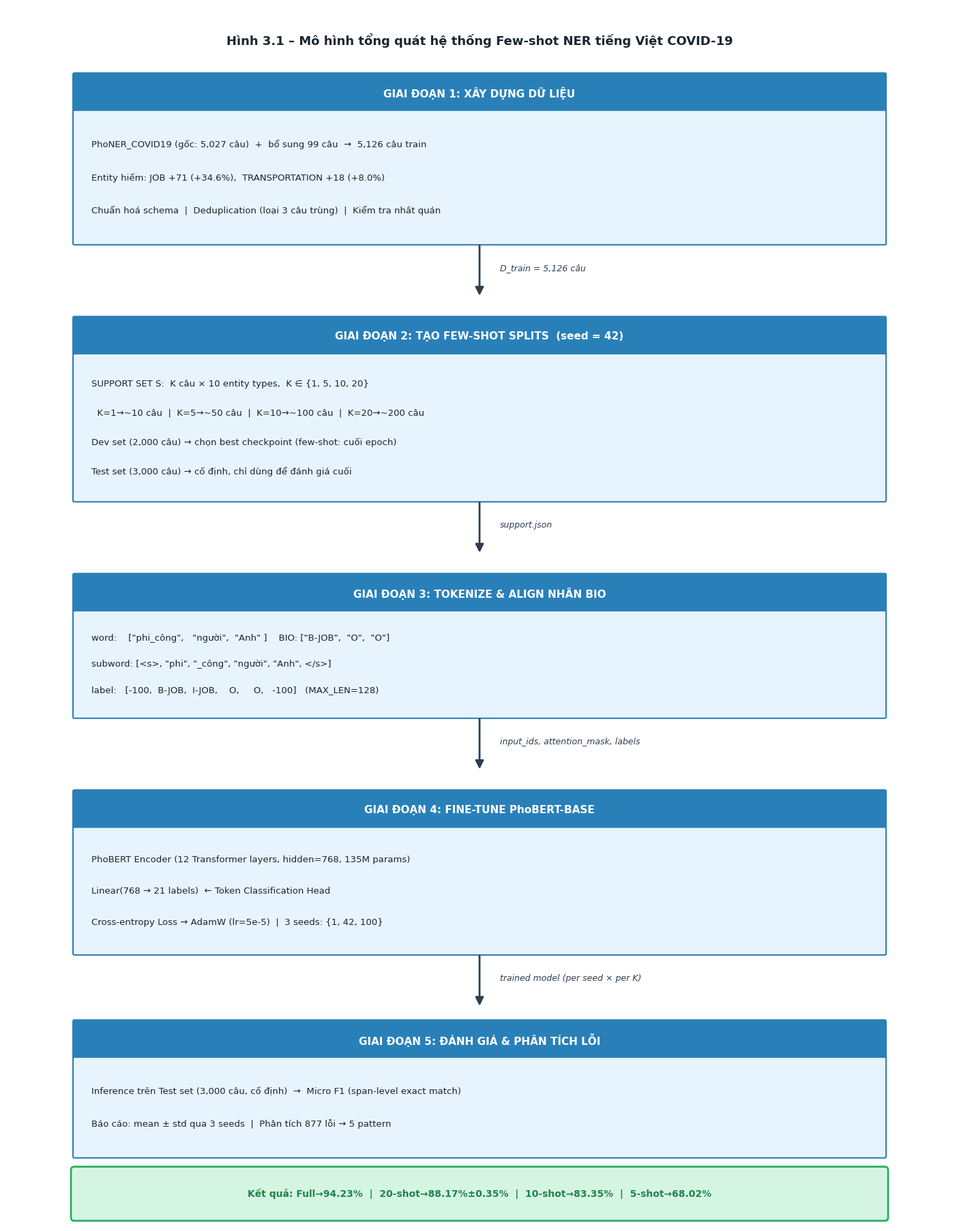

Here is the Python script that generated this plot:
"""Generate Figure 3.1 - Overall Few-shot NER pipeline diagram."""
import matplotlib
matplotlib.use("Agg")
import matplotlib.pyplot as plt
import matplotlib.patches as mpatches
from matplotlib.patches import FancyBboxPatch, FancyArrowPatch
import matplotlib.font_manager as fm

plt.rcParams["font.family"] = "Segoe UI"
plt.rcParams["axes.unicode_minus"] = False

fig, ax = plt.subplots(figsize=(14, 18))
ax.set_xlim(0, 14)
ax.set_ylim(0, 18)
ax.axis("off")

# ── Color palette ──────────────────────────────────────────────────────────────
C_BOX  = "#E8F4FD"   # light blue fill
C_EDGE = "#2980B9"   # blue border
C_HEAD = "#2980B9"   # header fill
C_HTXT = "white"     # header text
C_TXT  = "#1A252F"   # body text
C_ARR  = "#2C3E50"   # arrow

def box(ax, x, y, w, h, title, lines, color=C_BOX, edgecolor=C_EDGE,
        title_color=C_HEAD, title_text_color=C_HTXT):
    """Draw a labelled box with header + body lines."""
    title_h = 0.55
    # Header
    header = FancyBboxPatch((x, y + h - title_h), w, title_h,
                             boxstyle="round,pad=0.02",
                             facecolor=title_color, edgecolor=edgecolor, linewidth=1.5)
    ax.add_patch(header)
    ax.text(x + w / 2, y + h - title_h / 2, title,
            ha="center", va="center", fontsize=11, fontweight="bold",
            color=title_text_color)
    # Body
    body = FancyBboxPatch((x, y), w, h - title_h,
                           boxstyle="round,pad=0.02",
                           facecolor=color, edgecolor=edgecolor, linewidth=1.5)
    ax.add_patch(body)
    step = (h - title_h) / (len(lines) + 1)
    for i, line in enumerate(lines):
        ax.text(x + 0.25, y + (h - title_h) - step * (i + 1), line,
                ha="left", va="center", fontsize=9.5, color=C_TXT,
                fontfamily="Segoe UI")

def arrow(ax, x, y1, y2):
    """Vertical downward arrow."""
    ax.annotate("", xy=(x, y2), xytext=(x, y1),
                arrowprops=dict(arrowstyle="-|>", color=C_ARR,
                                lw=2, mutation_scale=18))
    # Label on arrow
    mid = (y1 + y2) / 2
    return mid

# ── Title ──────────────────────────────────────────────────────────────────────
ax.text(7, 17.5, "Hình 3.1 – Mô hình tổng quát hệ thống Few-shot NER tiếng Việt COVID-19",
        ha="center", va="center", fontsize=13, fontweight="bold", color=C_TXT)

# ── Stage 1 ────────────────────────────────────────────────────────────────────
box(ax, 1, 14.5, 12, 2.5,
    "GIAI ĐOẠN 1: XÂY DỰNG DỮ LIỆU",
    ["PhoNER_COVID19 (gốc: 5,027 câu)  +  bổ sung 99 câu  →  5,126 câu train",
     "Entity hiếm: JOB +71 (+34.6%),  TRANSPORTATION +18 (+8.0%)",
     "Chuẩn hoá schema  |  Deduplication (loại 3 câu trùng)  |  Kiểm tra nhất quán"])

arrow(ax, 7, 14.5, 13.7)
ax.text(7.3, 14.1, "D_train = 5,126 câu", fontsize=9, color=C_ARR, style="italic")

# ── Stage 2 ────────────────────────────────────────────────────────────────────
box(ax, 1, 10.7, 12, 2.7,
    "GIAI ĐOẠN 2: TẠO FEW-SHOT SPLITS  (seed = 42)",
    ["SUPPORT SET S:  K câu × 10 entity types,  K ∈ {1, 5, 10, 20}",
     "  K=1→~10 câu  |  K=5→~50 câu  |  K=10→~100 câu  |  K=20→~200 câu",
     "Dev set (2,000 câu) → chọn best checkpoint (few-shot: cuối epoch)",
     "Test set (3,000 câu) → cố định, chỉ dùng để đánh giá cuối"])

arrow(ax, 7, 10.7, 9.9)
ax.text(7.3, 10.3, "support.json", fontsize=9, color=C_ARR, style="italic")

# ── Stage 3 ────────────────────────────────────────────────────────────────────
box(ax, 1, 7.5, 12, 2.1,
    "GIAI ĐOẠN 3: TOKENIZE & ALIGN NHÃN BIO",
    ['word:    ["phi_công",   "người",  "Anh" ]    BIO: ["B-JOB",  "O",  "O"]',
     'subword: [<s>, "phi", "_công", "người", "Anh", </s>]',
     'label:   [-100,  B-JOB,  I-JOB,    O,     O,   -100]   (MAX_LEN=128)'])

arrow(ax, 7, 7.5, 6.7)
ax.text(7.3, 7.1, "input_ids, attention_mask, labels", fontsize=9, color=C_ARR, style="italic")

# ── Stage 4 ────────────────────────────────────────────────────────────────────
box(ax, 1, 4.0, 12, 2.4,
    "GIAI ĐOẠN 4: FINE-TUNE PhoBERT-BASE",
    ["PhoBERT Encoder (12 Transformer layers, hidden=768, 135M params)",
     "Linear(768 → 21 labels)  ← Token Classification Head",
     "Cross-entropy Loss → AdamW (lr=5e-5)  |  3 seeds: {1, 42, 100}"])

arrow(ax, 7, 4.0, 3.2)
ax.text(7.3, 3.6, "trained model (per seed × per K)", fontsize=9, color=C_ARR, style="italic")

# ── Stage 5 ────────────────────────────────────────────────────────────────────
box(ax, 1, 1.0, 12, 2.0,
    "GIAI ĐOẠN 5: ĐÁNH GIÁ & PHÂN TÍCH LỖI",
    ["Inference trên Test set (3,000 câu, cố định)  →  Micro F1 (span-level exact match)",
     "Báo cáo: mean ± std qua 3 seeds  |  Phân tích 877 lỗi → 5 pattern"])

# ── Result callout ─────────────────────────────────────────────────────────────
result_box = FancyBboxPatch((1, 0.1), 12, 0.7,
                             boxstyle="round,pad=0.05",
                             facecolor="#D5F5E3", edgecolor="#27AE60", linewidth=2)
ax.add_patch(result_box)
ax.text(7, 0.45,
        "Kết quả: Full→94.23%  |  20-shot→88.17%±0.35%  |  10-shot→83.35%  |  5-shot→68.02%",
        ha="center", va="center", fontsize=10, fontweight="bold", color="#1E8449")

plt.tight_layout(pad=0.5)
out_path = r"d:\data_for_NLP_COVID19\PhoNER_COVID19\output\figures\hinh_3_1_pipeline.jpg"
plt.savefig(out_path, dpi=200, bbox_inches="tight", format="jpeg")
print(f"Saved: {out_path}")
